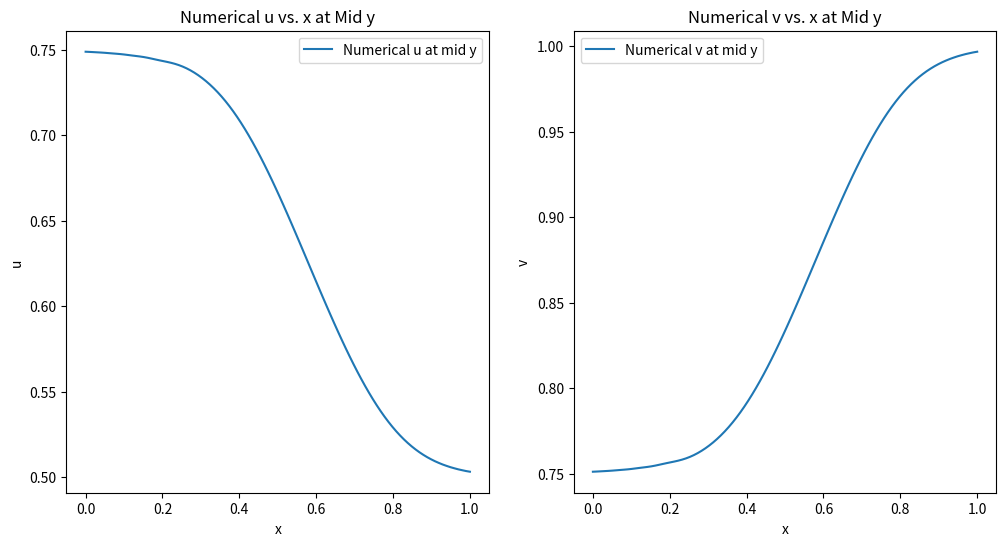
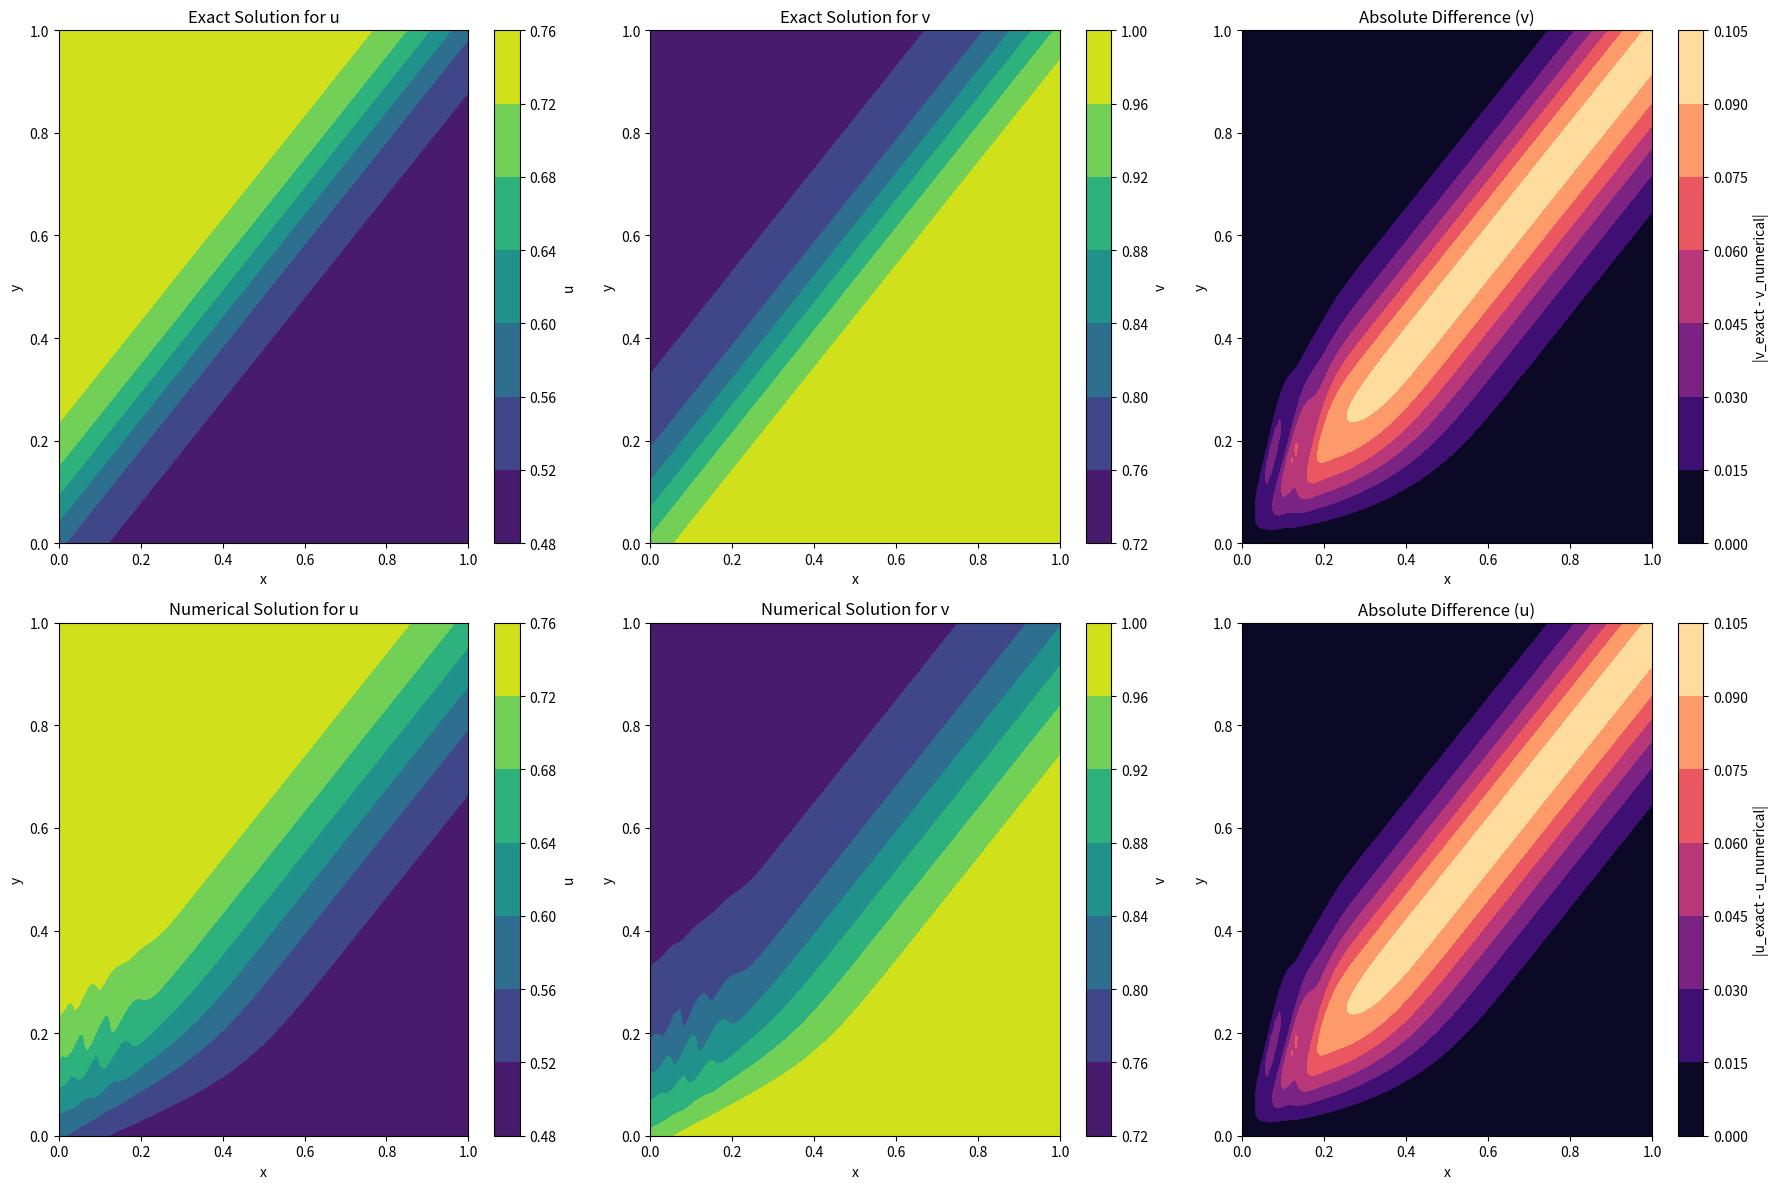

Here is the Python script that generated these plots, in order:
import numpy as np
import matplotlib.pyplot as plt
from time import time

# Parameters
Re = 100.0
Lx, Ly = 1.0, 1.0
nx, ny = 100, 100
dx, dy = Lx / (nx - 1), Ly / (ny - 1)


# Grid
x = np.linspace(0, Lx, nx)
y = np.linspace(0, Ly, ny)
X, Y = np.meshgrid(x, y)



# Function to compute the exact solution
def exact_solution(xg, yg, t):
    u = 3/4 - 1./(4 * (1 + np.exp((-4 * xg + 4 * yg - t) * Re / 32)))
    v = 3/4 + 1./(4 * (1 + np.exp((-4 * xg + 4 * yg - t) * Re / 32)))
    return u, v

CFL = 0.01
u,v =  exact_solution(X,Y,0)
speed = np.sqrt(u**2 + v**2)
max_speed = np.max(speed)
print(max_speed)
dt = CFL * min(dx, dy) / max_speed
T_final = 0.3
print(dt)


# Initialize u and v arrays using the exact solution
u_exact, v_exact = exact_solution(X, Y, 0)
u_numerical = np.zeros((ny, nx))
v_numerical = np.zeros((ny,nx))
u_numerical, v_numerical = u_exact, v_exact

# Arrays for storing u, v values at a specific point over time
u_time_series = []
v_time_series = []


# Temporary arrays to hold new time step calculations
u_next = np.zeros_like(u_numerical)
v_next = np.zeros_like(v_numerical)

# Arrays to store derivatives from the previous time step
prev_dudt = np.zeros_like(u_numerical)
prev_dvdt = np.zeros_like(v_numerical)

# Time integration loop for numerical solution
t0 = time()
n  = 0 
for t in np.arange(dt, T_final + dt, dt):
    # Compute gradients
    n += 1
    dudx, dudy = np.gradient(u_numerical, dx, dy)
    dvdx, dvdy = np.gradient(v_numerical, dx, dy)
    d2udx2, d2udy2 = np.gradient(dudx, dx,dy)
    d2vdx2, d2vdy2 = np.gradient(dvdx, dx,dy)


    # Update derivatives
    dudt = -(u_numerical * dudx + v_numerical * dudy) + (d2udx2 + d2udy2) / Re
    dvdt = -(u_numerical * dvdx + v_numerical * dvdy) + (d2vdx2 + d2vdy2) / Re

    # Euler method for the first step
    if t == dt:
        u_next = u_numerical + dt * dudt
        v_next = v_numerical + dt * dvdt
        
    else:  
        # Adams-Bashforth 2nd Order for t > dt
        u_next = u_numerical + dt * (1.5 * dudt - 0.5 * prev_dudt)
        v_next = v_numerical + dt * (1.5 * dvdt - 0.5 * prev_dvdt)

    # Apply boundary conditions: Set boundary values to the exact solution at each time point
    u_exact, v_exact = exact_solution(X, Y, t)
    u_next[0, :], u_next[:, 0] = u_exact[0, :], u_exact[:, 0]
    v_next[0, :],  v_next[:, 0]= v_exact[0, :], v_exact[:, 0]

    # Update previous time step derivatives
    prev_dudt, prev_dvdt = dudt, dvdt

    # Swap arrays for the next step
    u_numerical, u_next = u_next, u_numerical
    v_numerical, v_next = v_next, v_numerical

    #Compute exact solution for visualization or error analysis
    if t == T_final+dt:
        u_exact, v_exact = exact_solution(X, Y, t)

    


# Select the middle index in the y-direction
mid_y_idx = ny // 2

# Extract u and v along x at the middle y-coordinate
u_mid_y = u_numerical[mid_y_idx, :]
v_mid_y = v_numerical[mid_y_idx, :]

# Plotting
fig, axs = plt.subplots(1, 2, figsize=(12, 6))

# Plot numerical u along x at mid y
axs[0].plot(x, u_mid_y, label='Numerical u at mid y')
axs[0].set_title('Numerical u vs. x at Mid y')
axs[0].set_xlabel('x')
axs[0].set_ylabel('u')
axs[0].legend()

# Plot numerical v along x at mid y
axs[1].plot(x, v_mid_y, label='Numerical v at mid y')
axs[1].set_title('Numerical v vs. x at Mid y')
axs[1].set_xlabel('x')
axs[1].set_ylabel('v')
axs[1].legend()

plt.show()

# Time taken
print(f"Time taken: {time() - t0:.2f} seconds")
print(f"Number of iterations:{n}")

# Plotting
fig, axs = plt.subplots(2, 3, figsize=(18, 12))

# Plot exact u
cf1 = axs[0, 0].contourf(X, Y, u_exact, cmap='viridis')
plt.colorbar(cf1, ax=axs[0, 0], orientation='vertical', label='u')
axs[0, 0].set_title('Exact Solution for u')
axs[0, 0].set_xlabel('x')
axs[0, 0].set_ylabel('y')

# Plot exact v
cf2 = axs[0, 1].contourf(X, Y, v_exact, cmap='viridis')
plt.colorbar(cf2, ax=axs[0, 1], orientation='vertical', label='v')
axs[0, 1].set_title('Exact Solution for v')
axs[0, 1].set_xlabel('x')
axs[0, 1].set_ylabel('y')

# Plot numerical u
cf3 = axs[1, 0].contourf(X, Y, u_numerical, cmap='viridis')
plt.colorbar(cf3, ax=axs[1, 0], orientation='vertical', label='u')
axs[1, 0].set_title('Numerical Solution for u')
axs[1, 0].set_xlabel('x')
axs[1, 0].set_ylabel('y')

# Plot numerical v
cf4 = axs[1, 1].contourf(X, Y, v_numerical, cmap='viridis')
plt.colorbar(cf4, ax=axs[1, 1], orientation='vertical', label='v')
axs[1, 1].set_title('Numerical Solution for v')
axs[1, 1].set_xlabel('x')
axs[1, 1].set_ylabel('y')

# Plot difference between exact and numerical u
diff_u = np.abs(u_exact - u_numerical)
cf5 = axs[1, 2].contourf(X, Y, diff_u, cmap='magma')
plt.colorbar(cf5, ax=axs[1, 2], orientation='vertical', label='|u_exact - u_numerical|')
axs[1, 2].set_title('Absolute Difference (u)')
axs[1, 2].set_xlabel('x')
axs[1, 2].set_ylabel('y')

# Plot difference between exact and numerical v
diff_v = np.abs(v_exact - v_numerical)
cf6 = axs[0, 2].contourf(X, Y, diff_v, cmap='magma')
plt.colorbar(cf6, ax=axs[0, 2], orientation='vertical', label='|v_exact - v_numerical|')
axs[0, 2].set_title('Absolute Difference (v)')
axs[0, 2].set_xlabel('x')
axs[0, 2].set_ylabel('y')

plt.tight_layout()
plt.show()
